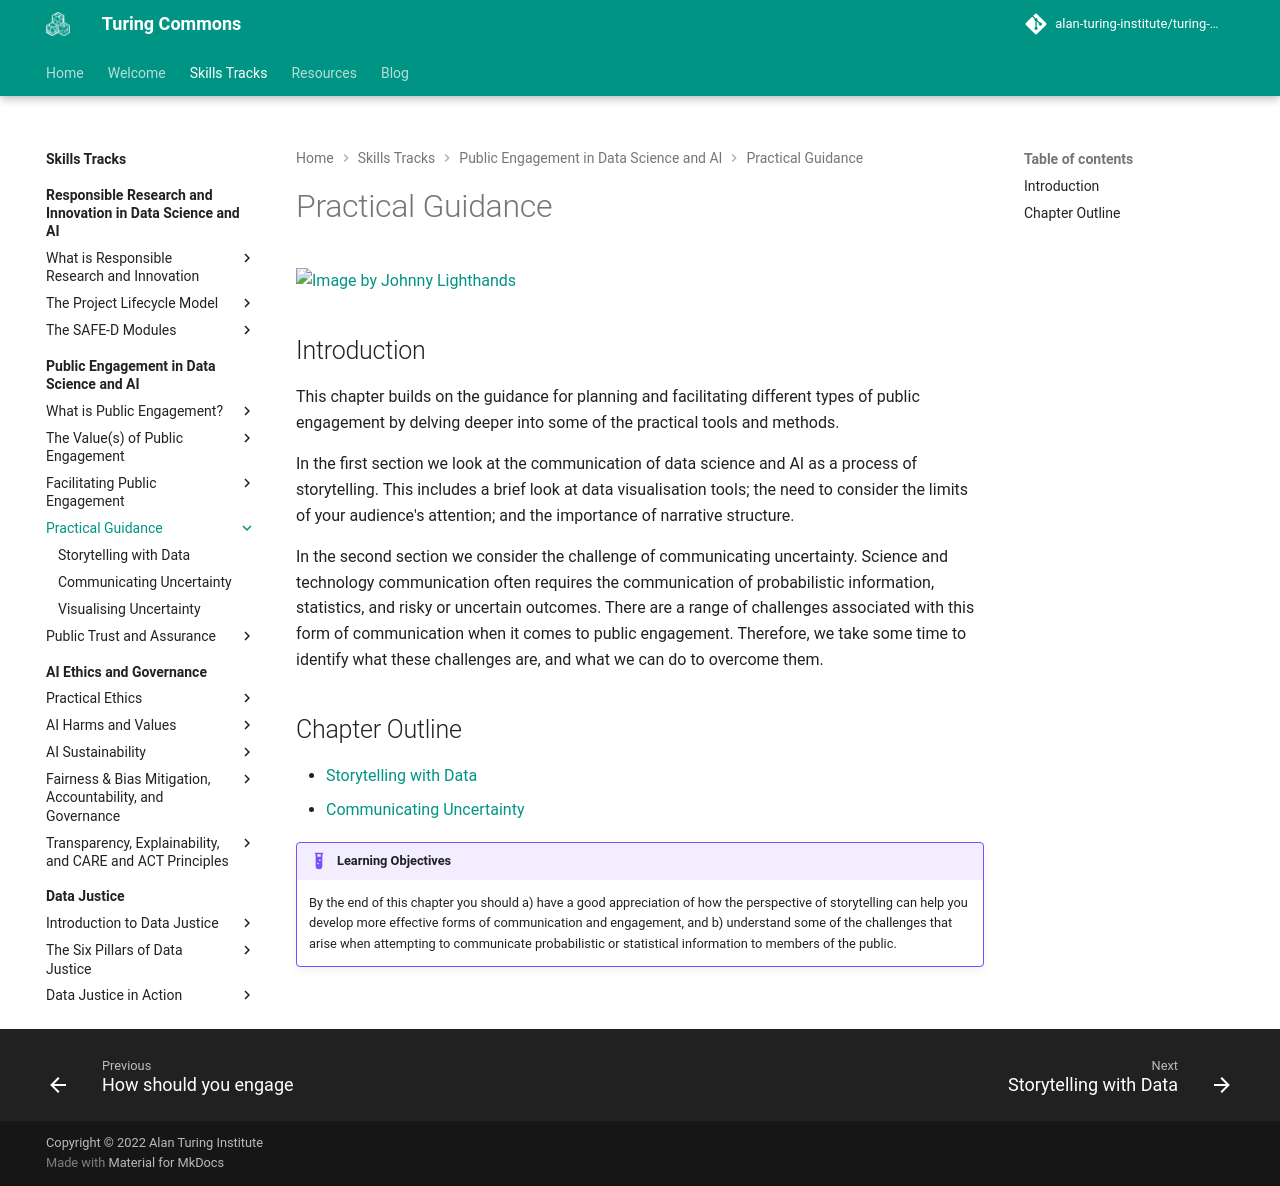

repository: alan-turing-institute/turing-commons · page: skills-tracks/ped/chapter4/index.html · generator: mkdocs

# Practical Guidance

![Image by Johnny Lighthands](https://raw.githubusercontent.com/alan-turing-institute/turing-commons/main/docs/assets/images/illustrations/assurance.png)

## Introduction

This chapter builds on the guidance for planning and facilitating different types of public engagement by delving deeper into some of the practical tools and methods.

In the first section we look at the communication of data science and AI as a process of storytelling.
This includes a brief look at data visualisation tools; the need to consider the limits of your audience's attention; and the importance of narrative structure. 

In the second section we consider the challenge of communicating uncertainty.
Science and technology communication often requires the communication of probabilistic information, statistics, and risky or uncertain outcomes.
There are a range of challenges associated with this form of communication when it comes to public engagement.
Therefore, we take some time to identify what these challenges are, and what we can do to overcome them. 

## Chapter Outline

- [Storytelling with Data](storytelling.md)
- [Communicating Uncertainty](uncertainty.md)

!!! example "Learning Objectives"

    By the end of this chapter you should a) have a good appreciation of how the perspective of storytelling can help you develop more effective forms of communication and engagement, and b) understand some of the challenges that arise when attempting to communicate probabilistic or statistical information to members of the public.
